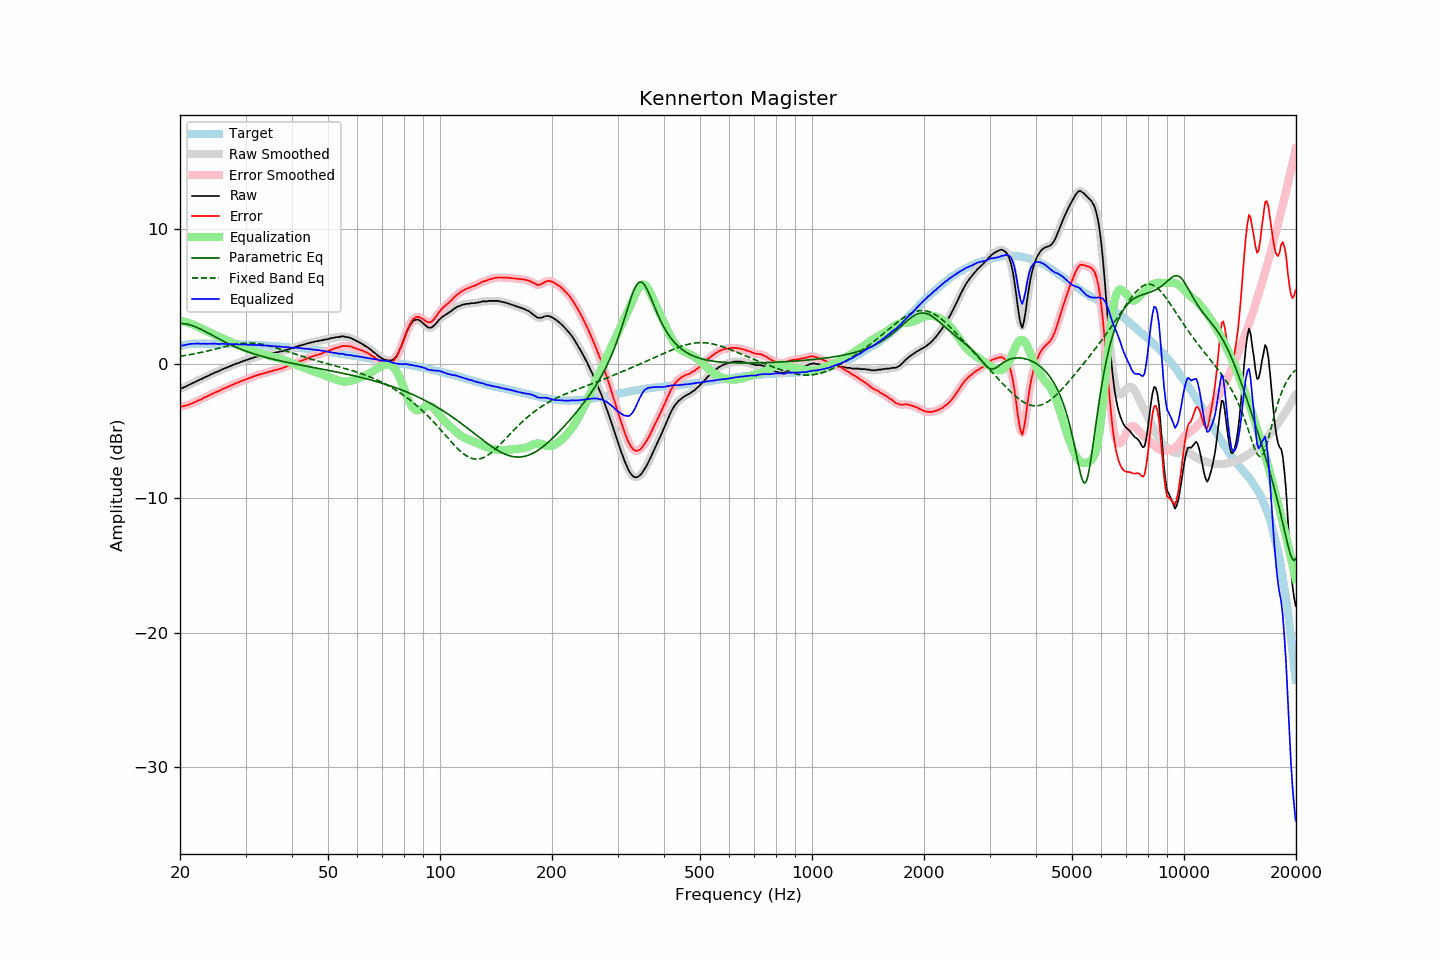

The file beside this chart, header and first rows:
frequency, raw, error, smoothed, error_smoothed, equalization, parametric_eq, fixed_band_eq, equalized_raw, equalized_smoothed, target
20.00, -1.85, -3.17, -1.85, -3.17, 3.19, 3.00, 0.56, 1.34, 1.34, 1.32
20.20, -1.83, -3.18, -1.82, -3.17, 3.17, 3.00, 0.58, 1.34, 1.35, 1.35
20.40, -1.78, -3.16, -1.77, -3.15, 3.14, 2.99, 0.59, 1.37, 1.37, 1.38
20.61, -1.72, -3.12, -1.72, -3.13, 3.12, 2.98, 0.61, 1.40, 1.39, 1.40
20.81, -1.67, -3.10, -1.66, -3.09, 3.08, 2.95, 0.63, 1.42, 1.42, 1.43
21.02, -1.61, -3.07, -1.61, -3.06, 3.05, 2.93, 0.65, 1.44, 1.44, 1.46
21.23, -1.55, -3.02, -1.55, -3.02, 3.01, 2.90, 0.67, 1.46, 1.46, 1.47
21.44, -1.49, -2.96, -1.49, -2.97, 2.97, 2.86, 0.70, 1.48, 1.48, 1.48
21.66, -1.43, -2.92, -1.43, -2.91, 2.92, 2.82, 0.72, 1.49, 1.49, 1.49
21.87, -1.38, -2.86, -1.37, -2.86, 2.86, 2.78, 0.74, 1.49, 1.50, 1.49
22.09, -1.31, -2.80, -1.31, -2.80, 2.81, 2.73, 0.77, 1.50, 1.50, 1.50
22.31, -1.25, -2.74, -1.25, -2.75, 2.75, 2.68, 0.79, 1.51, 1.50, 1.50
22.54, -1.20, -2.69, -1.20, -2.70, 2.69, 2.62, 0.82, 1.50, 1.50, 1.50
22.76, -1.16, -2.65, -1.14, -2.64, 2.64, 2.56, 0.84, 1.48, 1.49, 1.50
22.99, -1.09, -2.57, -1.09, -2.58, 2.58, 2.50, 0.87, 1.49, 1.49, 1.49
23.22, -1.03, -2.51, -1.04, -2.52, 2.52, 2.44, 0.89, 1.50, 1.49, 1.49
23.45, -0.99, -2.47, -0.98, -2.46, 2.47, 2.38, 0.92, 1.48, 1.49, 1.49
23.69, -0.93, -2.41, -0.93, -2.41, 2.41, 2.32, 0.95, 1.48, 1.48, 1.49
23.92, -0.87, -2.35, -0.87, -2.36, 2.35, 2.25, 0.98, 1.49, 1.48, 1.49
24.16, -0.81, -2.30, -0.80, -2.30, 2.29, 2.19, 1.01, 1.49, 1.49, 1.49
24.40, -0.75, -2.24, -0.74, -2.23, 2.24, 2.12, 1.04, 1.49, 1.50, 1.49
24.65, -0.69, -2.17, -0.69, -2.18, 2.18, 2.05, 1.07, 1.50, 1.49, 1.48
24.89, -0.64, -2.12, -0.64, -2.12, 2.13, 1.99, 1.10, 1.49, 1.49, 1.48
25.14, -0.60, -2.08, -0.59, -2.08, 2.07, 1.92, 1.13, 1.48, 1.48, 1.48
25.39, -0.55, -2.03, -0.54, -2.03, 2.02, 1.86, 1.16, 1.47, 1.47, 1.48
25.65, -0.50, -1.98, -0.49, -1.97, 1.96, 1.80, 1.19, 1.47, 1.47, 1.48
25.91, -0.43, -1.90, -0.43, -1.91, 1.91, 1.73, 1.22, 1.48, 1.48, 1.47
26.16, -0.38, -1.85, -0.38, -1.85, 1.86, 1.67, 1.25, 1.48, 1.48, 1.47
26.43, -0.34, -1.81, -0.33, -1.80, 1.81, 1.61, 1.27, 1.47, 1.47, 1.47
26.69, -0.29, -1.76, -0.28, -1.75, 1.75, 1.55, 1.30, 1.47, 1.47, 1.47
26.96, -0.24, -1.71, -0.23, -1.70, 1.70, 1.50, 1.33, 1.46, 1.46, 1.47
27.23, -0.18, -1.65, -0.18, -1.65, 1.65, 1.44, 1.36, 1.47, 1.46, 1.47
27.50, -0.14, -1.60, -0.13, -1.60, 1.60, 1.38, 1.38, 1.46, 1.46, 1.47
27.77, -0.09, -1.54, -0.08, -1.54, 1.55, 1.33, 1.41, 1.46, 1.46, 1.46
28.05, -0.04, -1.49, -0.04, -1.49, 1.49, 1.28, 1.43, 1.46, 1.46, 1.46
28.33, 0.01, -1.43, 0.01, -1.44, 1.44, 1.22, 1.45, 1.46, 1.45, 1.45
28.62, 0.04, -1.40, 0.05, -1.39, 1.39, 1.17, 1.47, 1.44, 1.44, 1.44
28.90, 0.09, -1.35, 0.09, -1.35, 1.34, 1.12, 1.49, 1.44, 1.44, 1.44
29.19, 0.14, -1.29, 0.14, -1.30, 1.30, 1.08, 1.50, 1.44, 1.44, 1.43
29.48, 0.18, -1.26, 0.19, -1.25, 1.25, 1.03, 1.52, 1.43, 1.44, 1.44
29.78, 0.23, -1.20, 0.23, -1.20, 1.20, 0.99, 1.53, 1.44, 1.43, 1.43
30.08, 0.26, -1.17, 0.27, -1.16, 1.16, 0.94, 1.53, 1.42, 1.43, 1.43
30.38, 0.31, -1.11, 0.31, -1.11, 1.11, 0.90, 1.54, 1.42, 1.42, 1.42
30.68, 0.34, -1.07, 0.35, -1.07, 1.07, 0.86, 1.54, 1.41, 1.41, 1.42
30.99, 0.39, -1.01, 0.39, -1.02, 1.02, 0.82, 1.54, 1.41, 1.41, 1.41
31.30, 0.42, -0.98, 0.43, -0.98, 0.98, 0.78, 1.54, 1.40, 1.40, 1.41
31.61, 0.47, -0.93, 0.47, -0.93, 0.93, 0.74, 1.53, 1.41, 1.40, 1.40
31.93, 0.50, -0.89, 0.50, -0.89, 0.89, 0.70, 1.52, 1.40, 1.39, 1.39
32.24, 0.53, -0.85, 0.54, -0.85, 0.85, 0.66, 1.51, 1.39, 1.39, 1.38
32.57, 0.56, -0.82, 0.57, -0.81, 0.81, 0.63, 1.49, 1.38, 1.38, 1.38
32.89, 0.60, -0.77, 0.60, -0.78, 0.78, 0.59, 1.48, 1.38, 1.37, 1.38
33.22, 0.62, -0.74, 0.62, -0.74, 0.74, 0.56, 1.45, 1.37, 1.37, 1.37
33.55, 0.64, -0.72, 0.65, -0.71, 0.71, 0.52, 1.43, 1.35, 1.36, 1.37
33.89, 0.68, -0.67, 0.68, -0.68, 0.68, 0.49, 1.41, 1.36, 1.35, 1.35
34.23, 0.70, -0.65, 0.71, -0.64, 0.64, 0.46, 1.38, 1.35, 1.35, 1.35
34.57, 0.73, -0.61, 0.73, -0.61, 0.61, 0.43, 1.35, 1.34, 1.34, 1.34
34.92, 0.75, -0.57, 0.76, -0.58, 0.58, 0.40, 1.32, 1.33, 1.33, 1.33
35.27, 0.77, -0.55, 0.78, -0.54, 0.55, 0.37, 1.29, 1.32, 1.32, 1.33
35.62, 0.81, -0.50, 0.80, -0.51, 0.51, 0.34, 1.25, 1.33, 1.32, 1.31
35.97, 0.81, -0.49, 0.82, -0.48, 0.48, 0.31, 1.22, 1.30, 1.31, 1.30
... 635 more rows
